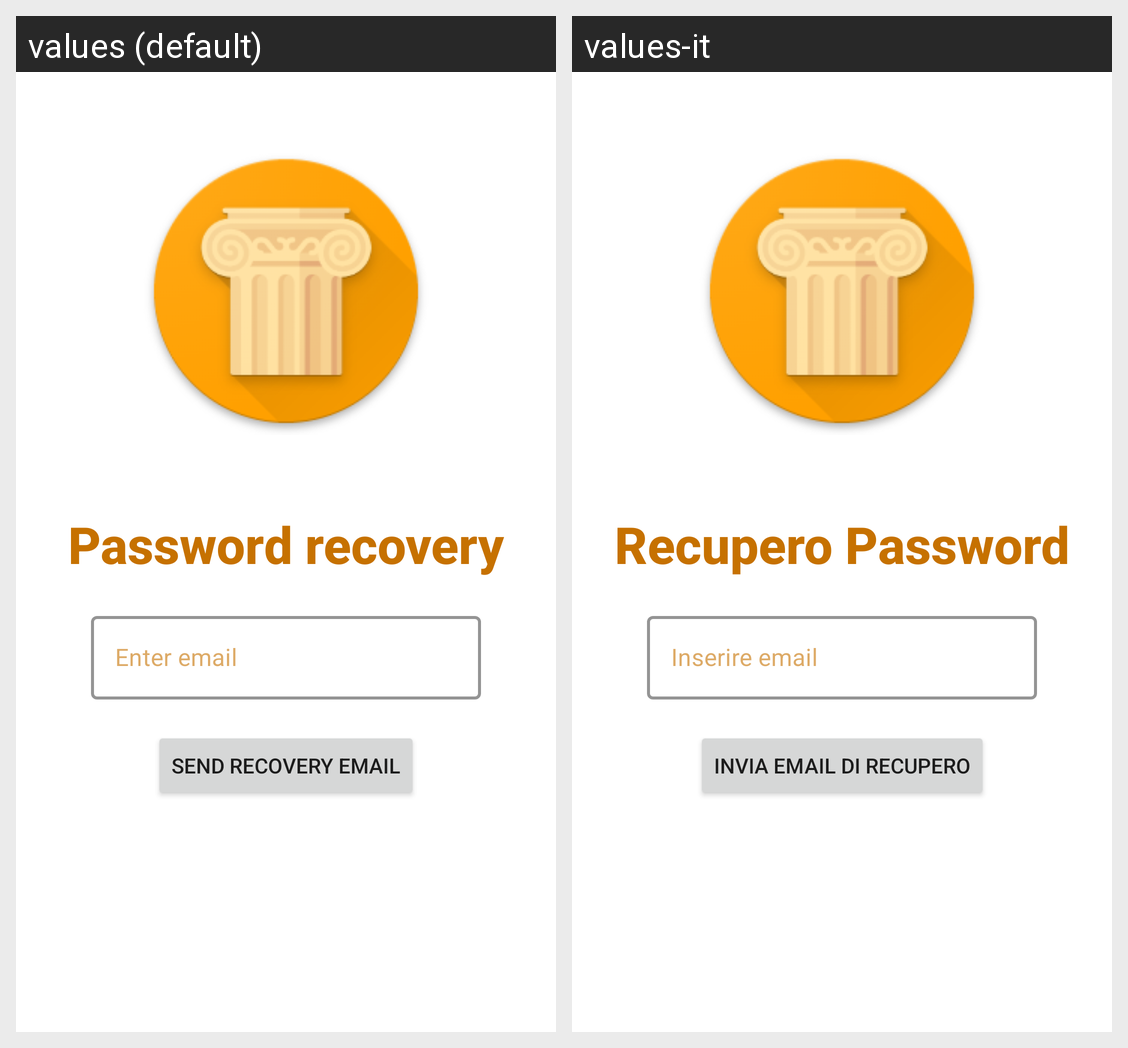

The Android screen above is rendered under two locales of the same app. Produce the string resources it draws, with the default and per-locale values.
Android screen res/layout/activity_recupero_password.xml rendered under 2 locales, left to right: values (default), values-it. Device: Nexus 5 (rendered at 1080×1920; each locale shown at half size, 540×960, under a caption strip naming it); theme Theme.Pathway.
Strings drawn on this screen, with the default value and each locale's value (text and hints the layout hard-codes, and strings that could not be matched under every locale, appear in the picture but are not listed):

RecuperoPassword
  values: Password recovery
  values-it: Recupero Password

email
  values: Enter email
  values-it: Inserire email

mailDiRecupero
  values: Send recovery email
  values-it: Invia email di recupero
